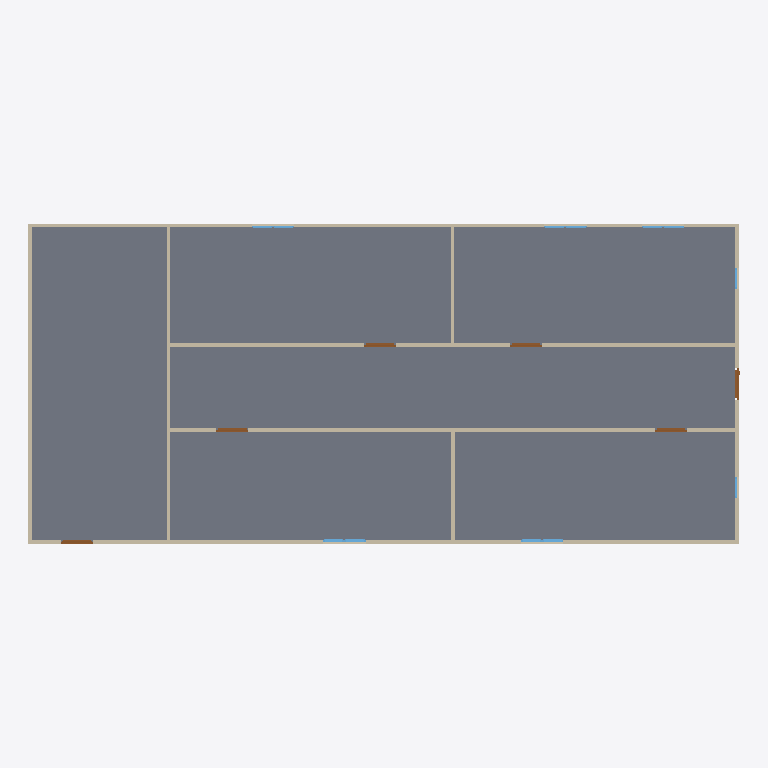
Plan cut of the same IFC building model at storey 'GF' (level 0.00 m, cut at 1.40 m), seen from above with north up, elements coloured by IFC class: 12 windows (light blue), 9 walls (beige), 6 doors (brown), 1 slab (grey). Cut surfaces are drawn darker.
Extent 20.0 m × 9.0 m × 3.2 m (x, y, z). Storeys (2): GF at 0.00 m; Piping at 3.00 m. Elements (73): 25 IfcPipeSegment, 20 IfcPipeFitting, 12 IfcWindow, 9 IfcWall, 6 IfcDoor, 1 IfcSlab.

HEADER;
FILE_DESCRIPTION(('ViewDefinition[DesignTransferView]'),'2;1');
FILE_NAME('s09-activity.ifc','2025-09-25T15:55:59+08:00',(''),(''),'IfcOpenShell 0.8.3-post1','Bonsai 0.8.3-post1','');
FILE_SCHEMA(('IFC4'));
ENDSEC;
DATA;
#1=IFCPROJECT('1l4KqzPg9APwJzTSXJnQbj',$,'My Project',$,$,$,$,(#14,#26),#9);
#31=IFCSITE('1GKO1AHKzA0wLUP9eqTgJt',$,'My Site',$,$,#54,$,$,$,$,$,$,$,$);
#37=IFCBUILDING('3iGBFCdRn6GBXfLBPvPWqx',$,'My Building',$,$,#60,$,$,$,$,$,$);
#43=IFCBUILDINGSTOREY('3DIsCg3OD5tPov22C1m$7R',$,'GF',$,$,#66,$,$,$,$);
#3791=IFCBUILDINGSTOREY('3uA0qYr2DDRRu90AKJsn1U',$,'Piping',$,$,#3812,$,$,$,$);
#3756=IFCSLAB('2DzY5m95PAgulGZIFyof$V',$,'Slab',$,$,#3764,#3771,$,$);
#351=IFCWALL('3RVOxJKsTCJB_V_UMUMPxa',$,'Wall',$,$,#614,#359,$,$);
#3005=IFCWALL('21PnV9QhT59wmLG3xuH8uA',$,'Wall',$,$,#3222,#3011,$,$);
#2967=IFCWALL('34gaY2lWL6yvKtRVsxn2QZ',$,'Wall',$,$,#3119,#2973,$,$);
#403=IFCWALL('3yv8chYx5EEwBHhGyf1Zs4',$,'Wall',$,$,#550,#409,$,$);
#428=IFCWALL('2lwt2gmIX6IRcOYTRzaebH',$,'Wall',$,$,#582,#434,$,$);
#378=IFCWALL('3ZP57Q9Az01wBJKnOFnGN5',$,'Wall',$,$,#389,#384,$,$);
#780=IFCWALL('3_SMQPk8v65vHJlcsqTH9K',$,'Wall',$,$,#3750,#786,$,$);
#1096=IFCWALL('2GKvflePLA5wrozkuUBeOt',$,'Wall',$,$,#3755,#1102,$,$);
#1134=IFCWALL('3n2lYU0pn1yxw$aJ6qf9q$',$,'Wall',$,$,#1145,#1140,$,$);
#3043=IFCDOOR('1PxF51vafDKgnDVQUrfJzG',$,'Door',$,$,#3091,#3051,$,2.0,0.899999976158142,$,$,$);
#3146=IFCDOOR('3JFyveaxzFQPuadvnfgsSt',$,'Door',$,$,#3194,#3154,$,2.0,0.899999976158142,$,$,$);
#3697=IFCDOOR('3vrVcDmJT8BPL3AVIX1hrx',$,'Door',$,$,#3745,#3705,$,2.0,0.899999976158142,$,$,$);
#3195=IFCDOOR('04dafkjif2QvgCizUODKqT',$,'Door',$,$,#3248,#3203,$,2.0,0.899999976158142,$,$,$);
#3249=IFCDOOR('1Dl6RoeYfAZ9vElny4Vrwc',$,'Door',$,$,#3297,#3257,$,2.0,0.899999976158142,$,$,$);
#3298=IFCDOOR('1tlpiwcpDEaf8LlTG$IjHm',$,'Door',$,$,#3346,#3306,$,2.0,0.899999976158142,$,$,$);
#1563=IFCWINDOW('1ibeVtZGH5Fgfvg2qxtcDs',$,'Window',$,$,#1611,#1571,$,0.899999976158142,0.600000023841858,$,$,$);
#3494=IFCWINDOW('2U2abwMIPFaBXubcVkoZXq',$,'Window',$,$,#3542,#3502,$,0.899999976158142,0.600000023841858,$,$,$);
#1498=IFCWINDOW('01Jg6Jvg97LPW7Vy1mCfTS',$,'Window',$,$,#1562,#1507,$,0.899999976158142,0.600000023841858,$,$,$);
#3445=IFCWINDOW('2vwH9rwZLCUAuoryUedQjs',$,'Window',$,$,#3493,#3453,$,0.899999976158142,0.600000023841858,$,$,$);
#1857=IFCWINDOW('2BTH616_b9fQyeVZq8gPsk',$,'Window',$,$,#1905,#1865,$,0.899999976158142,0.600000023841858,$,$,$);
#1955=IFCWINDOW('1utAfJULv92AmQJknECKPH',$,'Window',$,$,#2003,#1963,$,0.899999976158142,0.600000023841858,$,$,$);
#2102=IFCWINDOW('0qxhXdS692oQ02IovPWZze',$,'Window',$,$,#2150,#2110,$,0.899999976158142,0.600000023841858,$,$,$);
#2004=IFCWINDOW('084R0U5ZfENxzAMcY953dJ',$,'Window',$,$,#2052,#2012,$,0.899999976158142,0.600000023841858,$,$,$);
#2053=IFCWINDOW('1lCgtbxvrCOvIN6Ovq7cxG',$,'Window',$,$,#2101,#2061,$,0.899999976158142,0.600000023841858,$,$,$);
#2151=IFCWINDOW('21BZjpQl56nhEUZTnLzwPa',$,'Window',$,$,#2199,#2159,$,0.899999976158142,0.600000023841858,$,$,$);
#3543=IFCWINDOW('3lQu_L3lj3hg$e$5z$nZ1g',$,'Window',$,$,#3591,#3551,$,0.899999976158142,0.600000023841858,$,$,$);
#3592=IFCWINDOW('3V8f_HVjP88fpJwo1jimTY',$,'Window',$,$,#3640,#3600,$,0.899999976158142,0.600000023841858,$,$,$);
ENDSEC;